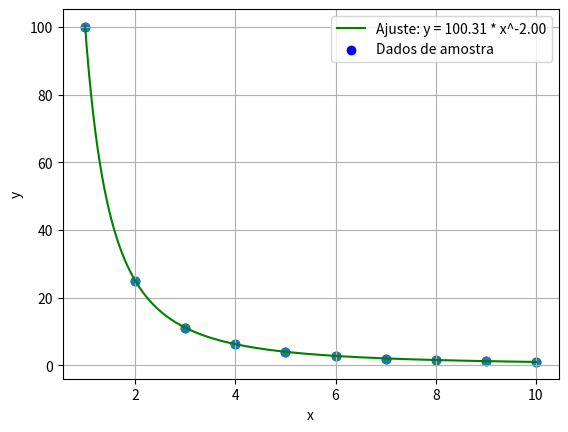

This chart was generated by the following Python code:
#DESCRIÇÃO: RESOLUÇÃO DA QUESTÃO 1 DA LISTA DE EXERCÍCIOS SOBRE AJUSTE LINEAR USANDO TRANSFORMAÇÕES
# DE UMA EXPRESSÃO AX^B = LOG(Y) = LOG(A) + B.LOG(X):
import matplotlib.pyplot as plt
import numpy as np


x = np.array([1.0, 2.0, 3.0, 4.0, 5.0, 6.0, 7.0, 8.0, 9.0, 10.0])
y = np.array([100.0, 25.0, 11.1, 6.3, 4.0, 2.8, 2.0, 1.6, 1.2, 1.0])

log_x = np.log(x)
log_y = np.log(y)

coeficientes = np.polyfit(log_x, log_y, 1)
b = coeficientes[0]
a = np.exp(coeficientes[1])

x1 = np.linspace(1.0,10,1000)
y1 = a*(x1**b)

print(f'Valor de a: {a:.6f}')
print(f'Valor de b: {b:.6f}')


plt.plot(x1,y1, color='green', label=f'Ajuste: y = {a:.2f} * x^{b:.2f}')
plt.scatter(x, y, label='Dados de amostra',color = 'blue')
plt.scatter(x,y)
plt.legend()
plt.xlabel('x')
plt.ylabel('y')
plt.grid(True)
plt.show()
